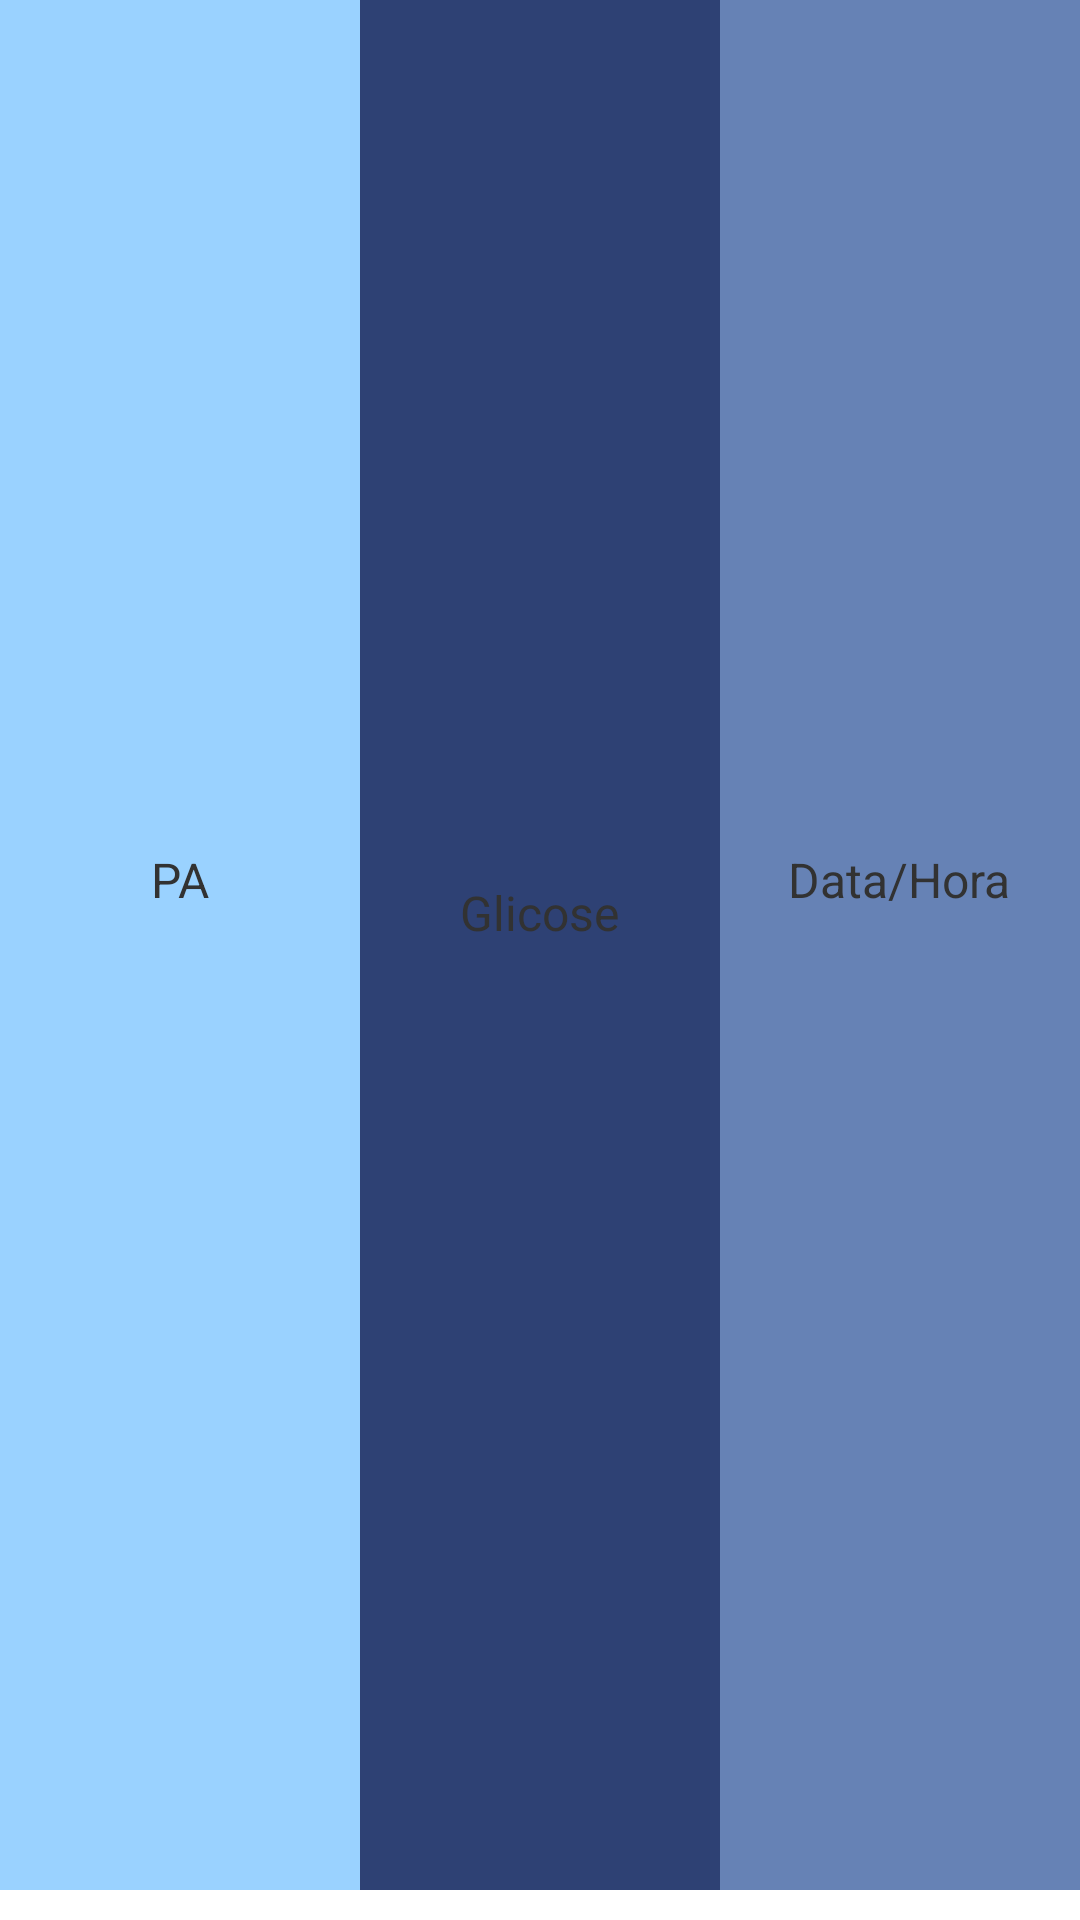

Android layout source for this screen:
<!-- AndroidManifest.xml: application theme AppTheme -->
<!-- res/layout/itemcoleta.xml -->
<?xml version="1.0" encoding="utf-8"?>

<LinearLayout xmlns:android="http://schemas.android.com/apk/res/android"
    android:baselineAligned="false"
    android:layout_width="match_parent"
    android:layout_height="match_parent"
    android:orientation="horizontal" > 

    <LinearLayout 
        android:layout_width="match_parent"
    	android:layout_height="match_parent"
    	android:layout_weight="1"
    	android:background="@color/color_light"
    	    	
        android:layout_marginBottom="10dp"
        android:gravity="center"
    	android:orientation="vertical">
        
        <TextView
		    android:id="@+id/tvPa"
		    android:layout_width="wrap_content"
		    android:layout_height="wrap_content"
			android:text="@string/pa"            
            android:textSize="@dimen/fontes_para_textos"/>
          
	    <TextView
		    android:id="@+id/itemSis"
		    android:layout_width="wrap_content"
		    android:layout_height="wrap_content"            
            android:textSize="@dimen/fontes_para_textos"/>
	
	    <TextView
		    android:id="@+id/itemSistole"
		    android:layout_width="wrap_content"
		    android:layout_height="wrap_content"
            android:textSize="@dimen/fontes_para_textos" />
	
    </LinearLayout>
    
    <LinearLayout 
        android:layout_width="match_parent"
    	android:layout_height="match_parent"
    	android:layout_weight="1"
    	android:background="@color/color_dark"    	
    	android:layout_marginBottom="10dp"
    	android:gravity="center"
    	android:orientation="vertical">
        
        <TextView
		    android:id="@+id/tvGlicose"
		    android:layout_width="wrap_content"
		    android:layout_height="wrap_content"
			android:text="@string/glicose"            
            android:textSize="@dimen/fontes_para_textos"/>
	    
	    <TextView
		    android:id="@+id/itemGlicose"
		    android:layout_width="wrap_content"
		    android:layout_height="wrap_content"            
            android:textSize="@dimen/fontes_para_textos"/>
        
    </LinearLayout>
    
    <LinearLayout 
        android:layout_width="match_parent"
    	android:layout_height="match_parent"
    	android:layout_weight="1"    	
    	android:background="@color/color_middle"
    	android:gravity="center"    	
    	android:layout_marginBottom="10dp"
    	android:orientation="vertical">
	    
        <TextView
		    android:id="@+id/tvData"
		    android:layout_width="wrap_content"
		    android:layout_height="wrap_content"
		    android:text="@string/dataColeta"            
            android:textSize="@dimen/fontes_para_textos"/>
        
        <TextView
		    android:id="@+id/itemData"
		    android:layout_width="wrap_content"
		    android:layout_height="wrap_content"            
            android:textSize="@dimen/fontes_para_textos"/>
        
        <TextView
		    android:id="@+id/itemHora"
		    android:layout_width="wrap_content"
		    android:layout_height="wrap_content"            
            android:textSize="@dimen/fontes_para_textos"/>
        
    </LinearLayout>
</LinearLayout>
<!-- resources referenced by this layout -->
<resources>
  <color name="color_dark">#2e4174</color>
  <color name="color_light">#9ad2ff</color>
  <color name="color_middle">#6682b5</color>
  <dimen name="fontes_para_textos">16sp</dimen>
  <string name="dataColeta">Data/Hora</string>
  <string name="glicose">Glicose</string>
  <string name="pa">PA</string>
  <style name="AppTheme" parent="AppBaseTheme">
          
      </style>
  <style name="AppBaseTheme" parent="android:Theme.Light">
          
      </style>
</resources>
